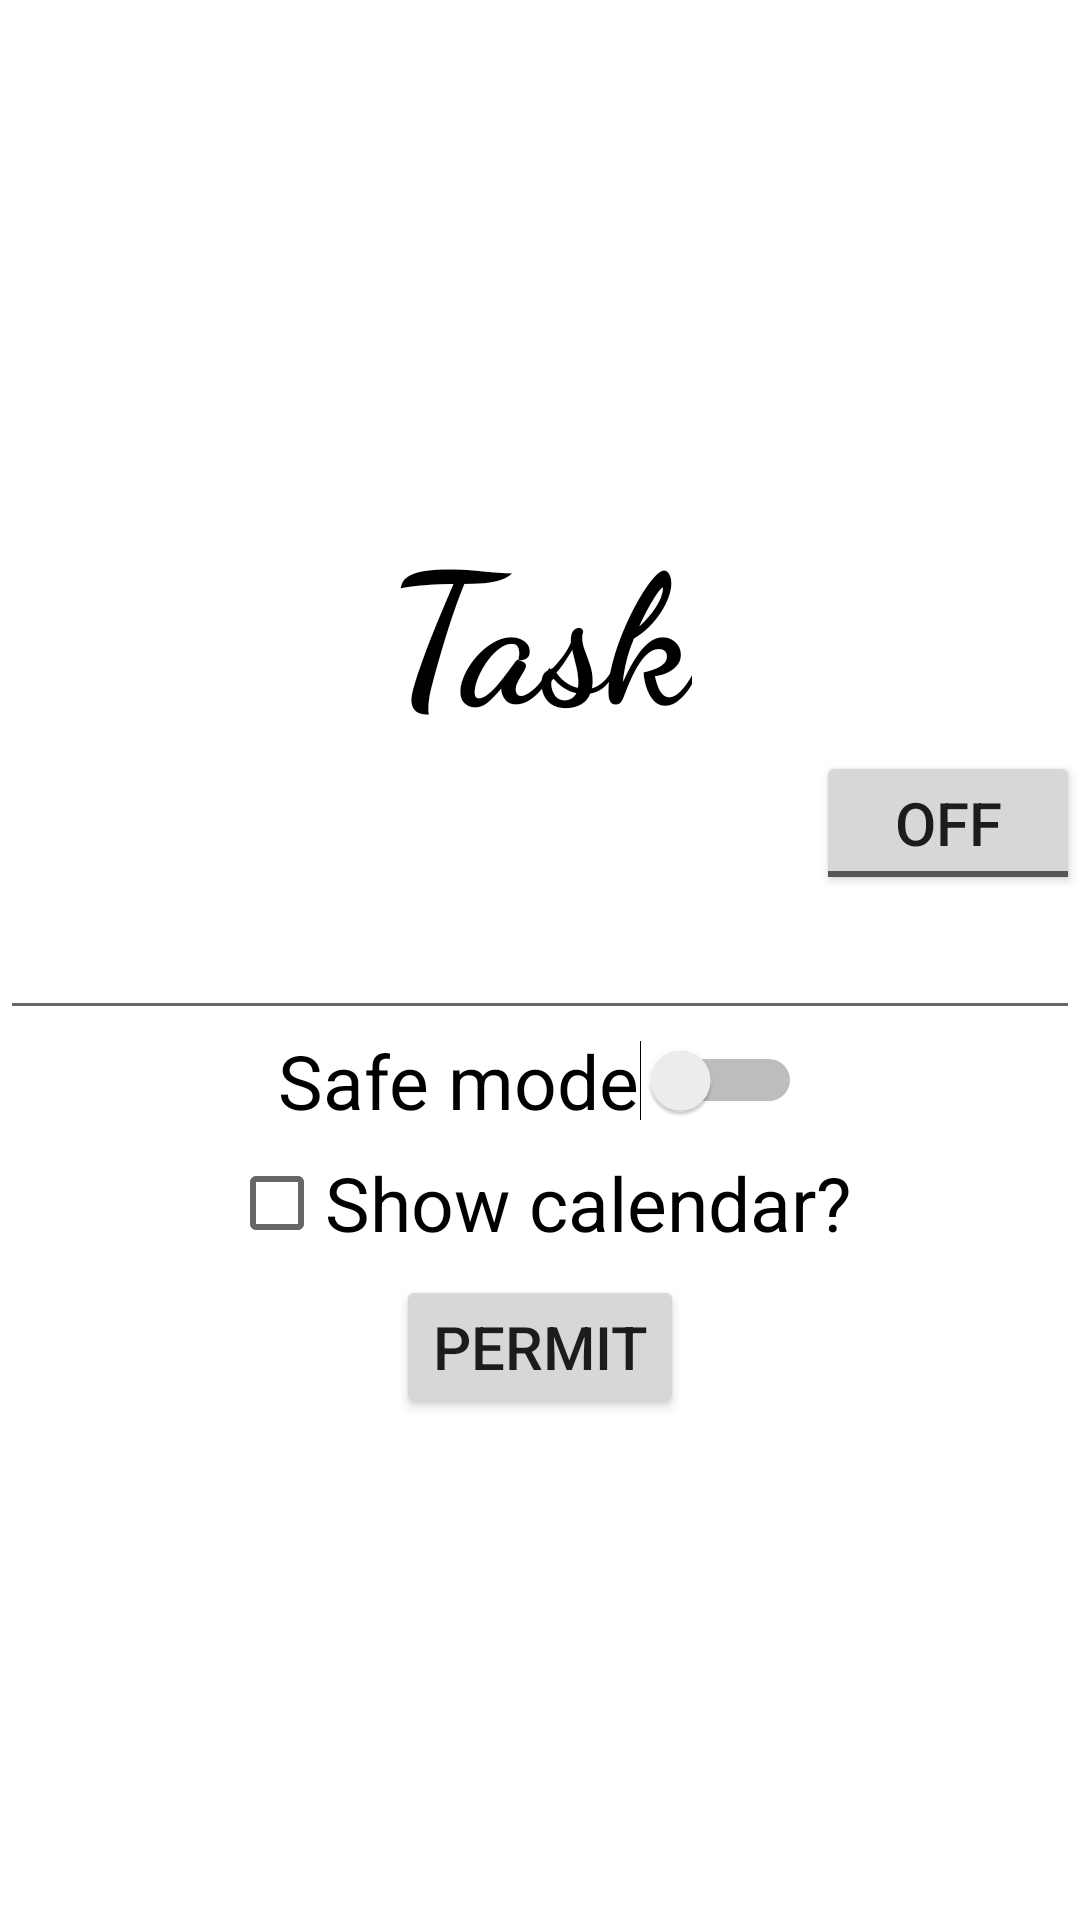

Produce the Android XML layout that renders to this screen, including the resource entries it uses.
<!-- AndroidManifest.xml: application theme Theme.Task01AS -->
<!-- res/layout/activity_main.xml -->
<?xml version="1.0" encoding="utf-8"?>
<LinearLayout xmlns:android="http://schemas.android.com/apk/res/android"
    xmlns:tools="http://schemas.android.com/tools"
    android:layout_width="match_parent"
    android:layout_height="match_parent"
    android:gravity="center"
    android:orientation="vertical"
    tools:context=".MainActivity">

    <TextView
        android:id="@+id/Title"
        android:layout_width="wrap_content"
        android:layout_height="wrap_content"
        android:text="@string/task"
        android:textAlignment="center"
        android:textSize="60sp"
        android:textStyle="bold"
        android:textColor="@color/black"
        android:fontFamily="cursive"
        tools:text="TextView" />

    <ToggleButton
        android:id="@+id/S_Premium"
        android:layout_width="wrap_content"
        android:layout_height="wrap_content"
        android:layout_gravity="end"
        android:text="@string/premium"
        android:textSize="20sp"
        tools:text="ToggleButton" />

    <EditText
        android:id="@+id/Input"
        android:layout_width="match_parent"
        android:layout_height="45dp"
        android:textSize="20sp"
        tools:text="EditText" />

    <Switch
        android:id="@+id/S_sm"
        android:layout_width="wrap_content"
        android:layout_height="wrap_content"
        android:text="@string/safe_mode"
        android:textSize="25sp"
        tools:text="Switch"
        tools:ignore="UseSwitchCompatOrMaterialXml" />

    <CheckBox
        android:id="@+id/S_dating"
        android:layout_width="wrap_content"
        android:layout_height="wrap_content"
        android:text="@string/show_calendar"
        android:textSize="25sp"
        tools:text="CheckBox" />

    <Button
        android:id="@+id/B_allow"
        android:layout_width="wrap_content"
        android:layout_height="wrap_content"
        android:text="@string/permit"
        android:textSize="20sp"
        tools:text="Button" />

</LinearLayout>
<!-- resources referenced by this layout -->
<resources>
  <string name="permit">Permit</string>
  <string name="premium">Premium</string>
  <string name="safe_mode">Safe mode</string>
  <string name="show_calendar">Show calendar?</string>
  <string name="task">Task</string>
  <style name="Theme.Task01AS" parent="Theme.MaterialComponents.DayNight.DarkActionBar">
          
          <item name="colorPrimary">@color/purple_500</item>
          <item name="colorPrimaryVariant">@color/purple_700</item>
          <item name="colorOnPrimary">@color/white</item>
          
          <item name="colorSecondary">@color/teal_200</item>
          <item name="colorSecondaryVariant">@color/teal_700</item>
          <item name="colorOnSecondary">@color/black</item>
          
          <item name="android:statusBarColor" tools:targetApi="l">?attr/colorPrimaryVariant</item>
          
      </style>
  <!-- not gathered from this repository: default colours our renderer supplied (Android Studio template values) -->
  <color name="purple_500">#FF6200EE</color>
  <color name="purple_700">#FF3700B3</color>
  <color name="teal_200">#FF03DAC5</color>
  <color name="teal_700">#FF018786</color>
  <color name="black">#FF000000</color>
  <color name="white">#FFFFFFFF</color>
</resources>
